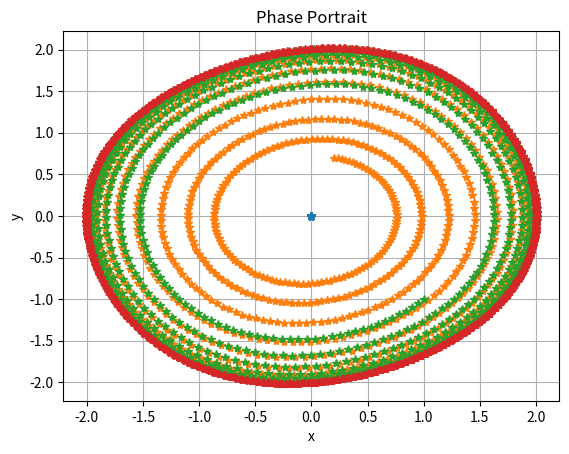

Source code (Python):
import numpy as np
from scipy.integrate import solve_ivp
import matplotlib.pyplot as plt

def system(t, z):
    x, y = z
    dxdt = y
    dydt = -x + 0.1*(1 - x**2)*y  # Van der Pol example
    return [dxdt, dydt]

# Time span and initial conditions
t_span = [0, 50]
t_eval = np.linspace(*t_span, 1000)
initial_conditions = [[0, 0], [0.2, 0.7], [1, -1], [-2, 0]]

# Plotting
for z0 in initial_conditions:
    sol = solve_ivp(system, t_span, z0, t_eval=t_eval)
    plt.plot(sol.y[0], sol.y[1], "*")

plt.xlabel('x')
plt.ylabel('y')
plt.title('Phase Portrait')
plt.grid()
plt.show()

